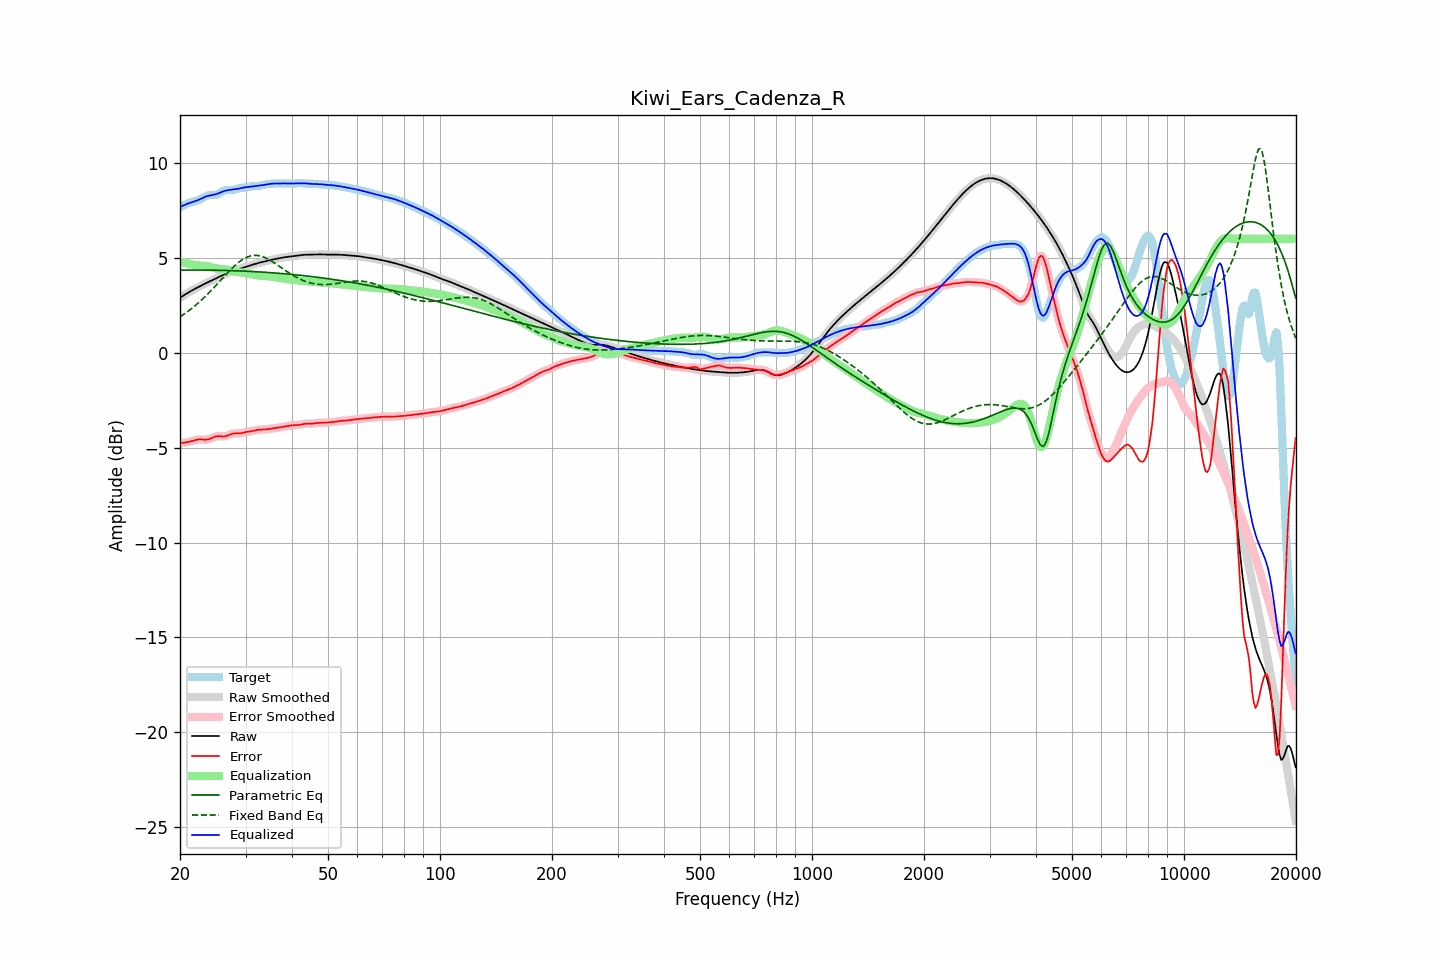

The file beside this chart, header and first rows:
frequency, raw, error, smoothed, error_smoothed, equalization, parametric_eq, fixed_band_eq, equalized_raw, equalized_smoothed, target
20.00, 2.89, -4.77, 2.89, -4.77, 4.78, 4.35, 1.89, 7.68, 7.68, 7.66
20.20, 2.95, -4.76, 2.95, -4.76, 4.76, 4.35, 1.94, 7.71, 7.71, 7.71
20.40, 3.00, -4.75, 3.00, -4.75, 4.75, 4.35, 2.00, 7.75, 7.75, 7.75
20.61, 3.05, -4.74, 3.05, -4.74, 4.73, 4.35, 2.06, 7.78, 7.78, 7.79
20.81, 3.11, -4.73, 3.11, -4.73, 4.71, 4.35, 2.12, 7.82, 7.82, 7.83
21.02, 3.16, -4.71, 3.16, -4.71, 4.69, 4.35, 2.18, 7.85, 7.85, 7.87
21.23, 3.21, -4.69, 3.21, -4.69, 4.68, 4.35, 2.24, 7.88, 7.88, 7.90
21.44, 3.25, -4.67, 3.25, -4.67, 4.66, 4.35, 2.31, 7.91, 7.92, 7.92
21.66, 3.30, -4.64, 3.30, -4.64, 4.64, 4.35, 2.37, 7.94, 7.94, 7.94
21.87, 3.35, -4.61, 3.35, -4.61, 4.62, 4.35, 2.44, 7.97, 7.97, 7.96
22.09, 3.39, -4.59, 3.39, -4.59, 4.60, 4.35, 2.51, 8.00, 8.00, 7.99
22.31, 3.44, -4.58, 3.44, -4.58, 4.59, 4.35, 2.59, 8.03, 8.03, 8.01
22.54, 3.48, -4.57, 3.48, -4.57, 4.58, 4.35, 2.66, 8.06, 8.06, 8.05
22.76, 3.52, -4.57, 3.52, -4.57, 4.58, 4.35, 2.74, 8.10, 8.10, 8.09
22.99, 3.57, -4.58, 3.57, -4.58, 4.58, 4.35, 2.82, 8.14, 8.14, 8.14
23.22, 3.61, -4.58, 3.61, -4.58, 4.57, 4.35, 2.90, 8.18, 8.18, 8.19
23.45, 3.65, -4.58, 3.65, -4.58, 4.57, 4.35, 2.98, 8.22, 8.22, 8.23
23.69, 3.69, -4.57, 3.69, -4.57, 4.55, 4.35, 3.07, 8.25, 8.25, 8.27
23.92, 3.73, -4.55, 3.73, -4.55, 4.53, 4.35, 3.15, 8.27, 8.27, 8.29
24.16, 3.77, -4.52, 3.77, -4.52, 4.51, 4.35, 3.24, 8.29, 8.29, 8.30
24.40, 3.81, -4.49, 3.81, -4.49, 4.49, 4.34, 3.33, 8.30, 8.30, 8.30
24.65, 3.85, -4.45, 3.85, -4.45, 4.46, 4.34, 3.42, 8.32, 8.32, 8.30
24.89, 3.89, -4.42, 3.89, -4.42, 4.44, 4.34, 3.51, 8.34, 8.34, 8.31
25.14, 3.94, -4.40, 3.94, -4.40, 4.43, 4.34, 3.60, 8.36, 8.36, 8.34
25.39, 3.98, -4.40, 3.98, -4.40, 4.42, 4.34, 3.69, 8.39, 8.39, 8.37
25.65, 4.02, -4.40, 4.02, -4.40, 4.41, 4.34, 3.78, 8.43, 8.43, 8.42
25.91, 4.06, -4.41, 4.06, -4.41, 4.40, 4.33, 3.87, 8.46, 8.46, 8.47
26.16, 4.10, -4.42, 4.10, -4.42, 4.39, 4.33, 3.97, 8.50, 8.50, 8.52
26.43, 4.14, -4.41, 4.14, -4.41, 4.38, 4.33, 4.06, 8.52, 8.52, 8.55
26.69, 4.18, -4.38, 4.18, -4.38, 4.37, 4.33, 4.15, 8.54, 8.54, 8.56
26.96, 4.21, -4.35, 4.21, -4.35, 4.35, 4.32, 4.24, 8.56, 8.56, 8.57
27.23, 4.24, -4.31, 4.24, -4.32, 4.33, 4.32, 4.33, 8.57, 8.57, 8.56
27.50, 4.27, -4.28, 4.27, -4.29, 4.31, 4.32, 4.41, 8.58, 8.58, 8.56
27.77, 4.30, -4.26, 4.30, -4.27, 4.29, 4.32, 4.50, 8.59, 8.59, 8.57
28.05, 4.33, -4.25, 4.33, -4.26, 4.27, 4.31, 4.58, 8.60, 8.60, 8.58
28.33, 4.36, -4.26, 4.36, -4.26, 4.26, 4.31, 4.65, 8.61, 8.61, 8.61
28.62, 4.38, -4.26, 4.38, -4.26, 4.25, 4.31, 4.72, 8.63, 8.63, 8.64
28.90, 4.41, -4.25, 4.41, -4.25, 4.24, 4.30, 4.79, 8.65, 8.65, 8.66
29.19, 4.44, -4.24, 4.44, -4.24, 4.23, 4.30, 4.85, 8.67, 8.67, 8.68
29.48, 4.47, -4.22, 4.47, -4.22, 4.22, 4.30, 4.91, 8.68, 8.68, 8.69
29.78, 4.50, -4.20, 4.50, -4.20, 4.20, 4.29, 4.96, 8.70, 8.70, 8.69
30.08, 4.52, -4.18, 4.52, -4.18, 4.19, 4.29, 5.00, 8.71, 8.71, 8.70
30.38, 4.55, -4.17, 4.55, -4.17, 4.17, 4.28, 5.04, 8.72, 8.72, 8.72
30.68, 4.58, -4.16, 4.58, -4.16, 4.16, 4.28, 5.07, 8.73, 8.73, 8.73
30.99, 4.60, -4.15, 4.60, -4.14, 4.14, 4.28, 5.10, 8.74, 8.74, 8.75
31.30, 4.63, -4.13, 4.63, -4.13, 4.12, 4.27, 5.11, 8.75, 8.75, 8.76
31.61, 4.66, -4.11, 4.66, -4.11, 4.10, 4.27, 5.12, 8.76, 8.76, 8.77
31.93, 4.68, -4.09, 4.68, -4.09, 4.09, 4.26, 5.12, 8.77, 8.77, 8.77
32.24, 4.70, -4.07, 4.70, -4.07, 4.08, 4.26, 5.12, 8.78, 8.78, 8.77
32.57, 4.73, -4.05, 4.73, -4.06, 4.07, 4.25, 5.11, 8.80, 8.79, 8.78
32.89, 4.75, -4.05, 4.75, -4.05, 4.06, 4.25, 5.09, 8.81, 8.81, 8.80
33.22, 4.77, -4.05, 4.77, -4.05, 4.05, 4.24, 5.06, 8.82, 8.82, 8.82
33.55, 4.79, -4.05, 4.79, -4.05, 4.04, 4.24, 5.04, 8.83, 8.83, 8.84
33.89, 4.81, -4.04, 4.81, -4.04, 4.04, 4.23, 5.00, 8.85, 8.85, 8.86
34.23, 4.83, -4.04, 4.83, -4.04, 4.03, 4.23, 4.96, 8.86, 8.86, 8.87
34.57, 4.85, -4.03, 4.85, -4.03, 4.02, 4.22, 4.92, 8.88, 8.88, 8.88
34.92, 4.87, -4.01, 4.87, -4.01, 4.02, 4.21, 4.87, 8.89, 8.89, 8.89
35.27, 4.89, -4.00, 4.89, -4.00, 4.00, 4.21, 4.82, 8.90, 8.90, 8.90
35.62, 4.91, -3.99, 4.91, -3.99, 3.99, 4.20, 4.77, 8.90, 8.90, 8.90
35.97, 4.93, -3.98, 4.93, -3.98, 3.98, 4.20, 4.71, 8.91, 8.91, 8.91
... 635 more rows
